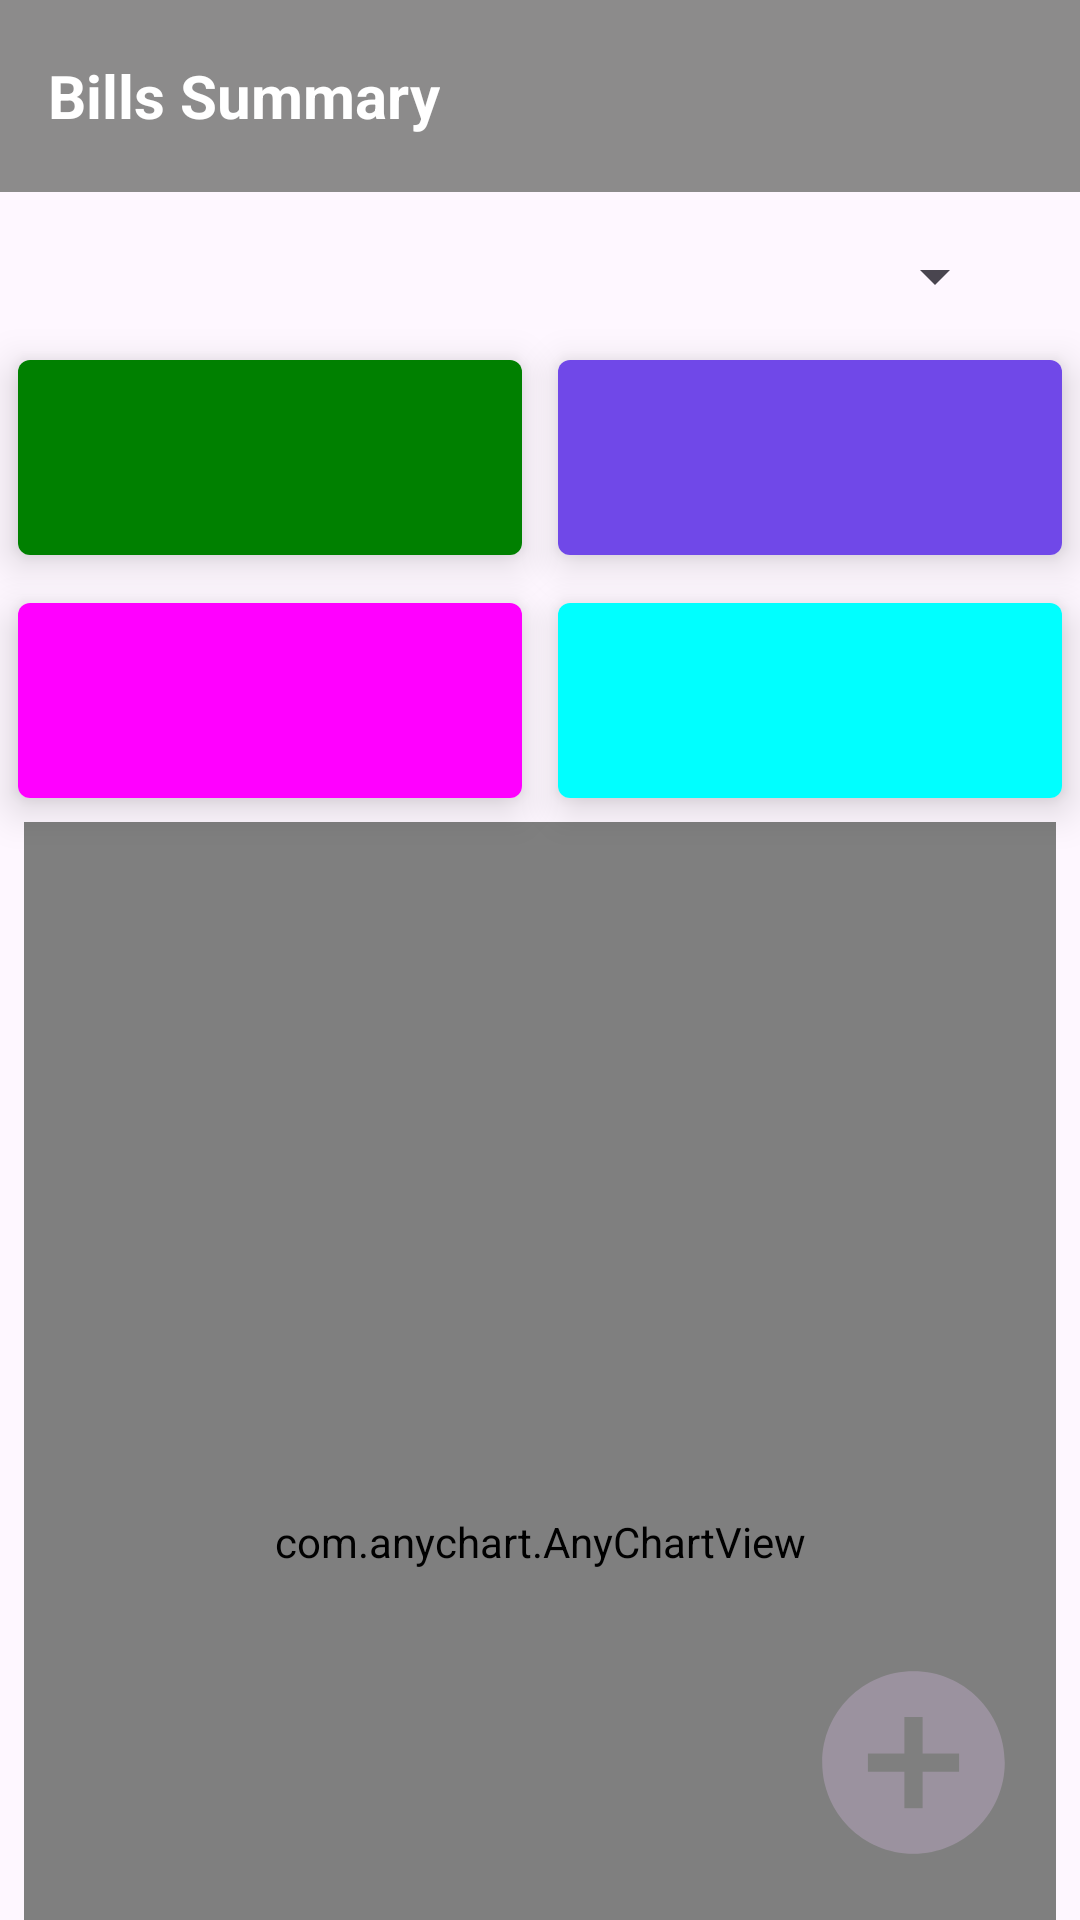

Here is an Android app screen rendered from its layout file. Give the layout XML and the strings, colors and styles it references.
<!-- AndroidManifest.xml: application theme Theme.Assessment -->
<!-- res/layout/fragment_summary.xml -->
<androidx.constraintlayout.widget.ConstraintLayout
    xmlns:android="http://schemas.android.com/apk/res/android"
    xmlns:app="http://schemas.android.com/apk/res-auto"
    xmlns:tools="http://schemas.android.com/tools"
    android:layout_width="match_parent"
    android:layout_height="match_parent"
    tools:context=".ui.SummaryFragment">
    <androidx.appcompat.widget.Toolbar
        android:id="@+id/tbarAddBill"
        android:layout_width="0dp"
        android:layout_height="wrap_content"
        android:background="@color/lightgrey"
        android:minHeight="?attr/actionBarSize"
        android:theme="?attr/actionBarTheme"
        app:layout_constraintEnd_toEndOf="parent"
        app:layout_constraintStart_toStartOf="parent"
        app:layout_constraintTop_toTopOf="parent">
        <TextView
            android:id="@+id/tvTitle"
            android:layout_width="wrap_content"
            android:layout_height="wrap_content"
            android:text="@string/bills_summary"
            android:textColor="@color/white"
            android:textSize="20sp"
            android:textStyle="bold" />
    </androidx.appcompat.widget.Toolbar>
    <TextView
        android:id="@+id/tvUserName"
        android:layout_width="99dp"
        android:layout_height="28dp"
        android:layout_marginStart="32dp"
        android:layout_marginTop="8dp"
        app:layout_constraintStart_toStartOf="parent"
        app:layout_constraintTop_toBottomOf="@+id/tbarAddBill"
        tools:text="Hi Bridget" />
    <Spinner
        android:id="@+id/spSummaryFrequency"
        android:layout_width="76dp"
        android:layout_height="40dp"
        android:layout_marginStart="154dp"
        android:layout_marginTop="8dp"
        android:layout_marginEnd="50dp"
        app:layout_constraintEnd_toEndOf="parent"
        app:layout_constraintStart_toEndOf="@+id/tvUserName"
        app:layout_constraintTop_toBottomOf="@+id/tbarAddBill" />
    <androidx.cardview.widget.CardView
        android:id="@+id/cvPaid"
        android:layout_width="168dp"
        android:layout_height="65dp"
        android:layout_marginStart="16dp"
        android:layout_marginTop="20dp"
        android:layout_marginEnd="16dp"
        app:cardCornerRadius="4dp"
        app:cardElevation="8dp"
        app:layout_constraintEnd_toStartOf="@id/guideline"
        app:layout_constraintStart_toStartOf="parent"
        app:layout_constraintTop_toBottomOf="@+id/tvUserName">
        <LinearLayout
            android:layout_width="match_parent"
            android:layout_height="match_parent"
            android:background="#008000"
            android:orientation="vertical"
            android:padding="8dp">
            <com.google.android.material.textview.MaterialTextView
                android:layout_width="wrap_content"
                android:layout_height="wrap_content"
                android:textColor="@color/white"
                tools:text="PAID" />
            <com.google.android.material.textview.MaterialTextView
                android:id="@+id/tvPaidAmt"
                android:layout_width="wrap_content"
                android:layout_height="wrap_content"
                android:layout_gravity="end"
                android:textSize="20sp"
                android:textStyle="bold"
                tools:text="120000" />
        </LinearLayout>
    </androidx.cardview.widget.CardView>
    <androidx.cardview.widget.CardView
        android:id="@+id/cvPending"
        android:layout_width="168dp"
        android:layout_height="65dp"
        android:layout_marginStart="16dp"
        android:layout_marginTop="16dp"
        android:layout_marginEnd="16dp"
        app:cardCornerRadius="4dp"
        app:cardElevation="8dp"
        app:layout_constraintEnd_toStartOf="@id/guideline"
        app:layout_constraintStart_toStartOf="parent"
        app:layout_constraintTop_toBottomOf="@+id/cvPaid">
        <LinearLayout
            android:layout_width="match_parent"
            android:layout_height="match_parent"
            android:background="#FF00FF"
            android:orientation="vertical"
            android:padding="8dp">
            <com.google.android.material.textview.MaterialTextView
                android:layout_width="wrap_content"
                android:layout_height="wrap_content"
                android:textColor="@color/white"
                tools:text="UPCOMING" />
            <com.google.android.material.textview.MaterialTextView
                android:id="@+id/tvPendingAmt"
                android:layout_width="wrap_content"
                android:layout_height="wrap_content"
                android:layout_gravity="end"
                android:textSize="20sp"
                android:textStyle="bold"
                tools:text="120000" />
        </LinearLayout>
    </androidx.cardview.widget.CardView>
    <androidx.cardview.widget.CardView
        android:id="@+id/cvOverdue"
        android:layout_width="168dp"
        android:layout_height="65dp"
        android:layout_marginStart="16dp"
        android:layout_marginTop="8dp"
        android:layout_marginEnd="16dp"
        app:cardCornerRadius="4dp"
        app:cardElevation="8dp"
        app:layout_constraintEnd_toEndOf="parent"
        app:layout_constraintStart_toStartOf="@id/guideline"
        app:layout_constraintTop_toBottomOf="@id/spSummaryFrequency">

        <LinearLayout
            android:layout_width="match_parent"
            android:layout_height="match_parent"
            android:background="#7048e8"
            android:orientation="vertical"
            android:padding="8dp">

            <com.google.android.material.textview.MaterialTextView
                android:layout_width="wrap_content"
                android:layout_height="wrap_content"
                android:textColor="@color/white"
                tools:text="OVERDUE" />

            <com.google.android.material.textview.MaterialTextView
                android:id="@+id/tvOverdueAmt"
                android:layout_width="wrap_content"
                android:layout_height="wrap_content"
                android:layout_gravity="end"
                android:textSize="20sp"
                android:textStyle="bold"
                tools:text="120000" />
        </LinearLayout>
    </androidx.cardview.widget.CardView>
    <androidx.cardview.widget.CardView
        android:id="@+id/cvTotal"
        android:layout_width="168dp"
        android:layout_height="65dp"
        android:layout_marginStart="16dp"
        android:layout_marginTop="16dp"
        android:layout_marginEnd="16dp"
        app:cardCornerRadius="4dp"
        app:cardElevation="8dp"
        app:layout_constraintEnd_toEndOf="parent"
        app:layout_constraintStart_toStartOf="@id/guideline"
        app:layout_constraintTop_toBottomOf="@+id/cvOverdue">
        <LinearLayout
            android:layout_width="match_parent"
            android:layout_height="match_parent"
            android:background="#00FFFF"
            android:orientation="vertical"
            android:padding="8dp">
            <com.google.android.material.textview.MaterialTextView
                android:layout_width="wrap_content"
                android:layout_height="wrap_content"
                android:textColor="@color/white"
                tools:text="TOTAL" />
            <com.google.android.material.textview.MaterialTextView
                android:id="@+id/tvTotalAmt"
                android:layout_width="wrap_content"
                android:layout_height="wrap_content"
                android:layout_gravity="end"
                android:textSize="20sp"
                android:textStyle="bold"
                tools:text="120000" />
        </LinearLayout>
    </androidx.cardview.widget.CardView>
    <com.anychart.AnyChartView
        android:id="@+id/summaryChart"
        app:layout_constraintEnd_toEndOf="parent"
        app:layout_constraintStart_toStartOf="parent"
        app:layout_constraintTop_toBottomOf="@id/cvTotal"
        android:layout_margin="8dp"
        android:layout_width="match_parent"
        android:layout_height="480dp"
        />
    <androidx.constraintlayout.widget.Guideline
        android:id="@+id/guideline"
        android:layout_width="wrap_content"
        android:layout_height="wrap_content"
        android:orientation="vertical"
        app:layout_constraintGuide_percent="0.5"/>
    <ImageView
        android:id="@+id/fabAddBill"
        android:layout_width="79dp"
        android:layout_height="73dp"
        android:layout_marginEnd="16dp"
        android:layout_marginBottom="16dp"
        android:src="@drawable/baseline_add_circle_24"
        app:layout_constraintBottom_toBottomOf="parent"
        app:layout_constraintEnd_toEndOf="parent" />
</androidx.constraintlayout.widget.ConstraintLayout>
<!-- resources referenced by this layout -->
<resources>
  <color name="lightgrey">#8C8B8B</color>
  <color name="white">#FFFFFFFF</color>
  <!-- drawable baseline_add_circle_24 (drawable) -->
  <vector android:height="24dp" android:tint="#9B929F"
      android:viewportHeight="24" android:viewportWidth="24"
      android:width="24dp" xmlns:android="http://schemas.android.com/apk/res/android">
      <path android:fillColor="@android:color/white" android:pathData="M12,2C6.48,2 2,6.48 2,12s4.48,10 10,10 10,-4.48 10,-10S17.52,2 12,2zM17,13h-4v4h-2v-4L7,13v-2h4L11,7h2v4h4v2z"/>
  </vector>
  <string name="bills_summary">Bills Summary</string>
  <style name="Theme.Assessment" parent="Base.Theme.Assessment" />
  <style name="Base.Theme.Assessment" parent="Theme.Material3.DayNight.NoActionBar">
          
          
          <item name="fontFamily">@font/robotolight</item>
          <item name="android:textColor">@color/black</item>
      </style>
  <color name="black">#FF000000</color>
</resources>
